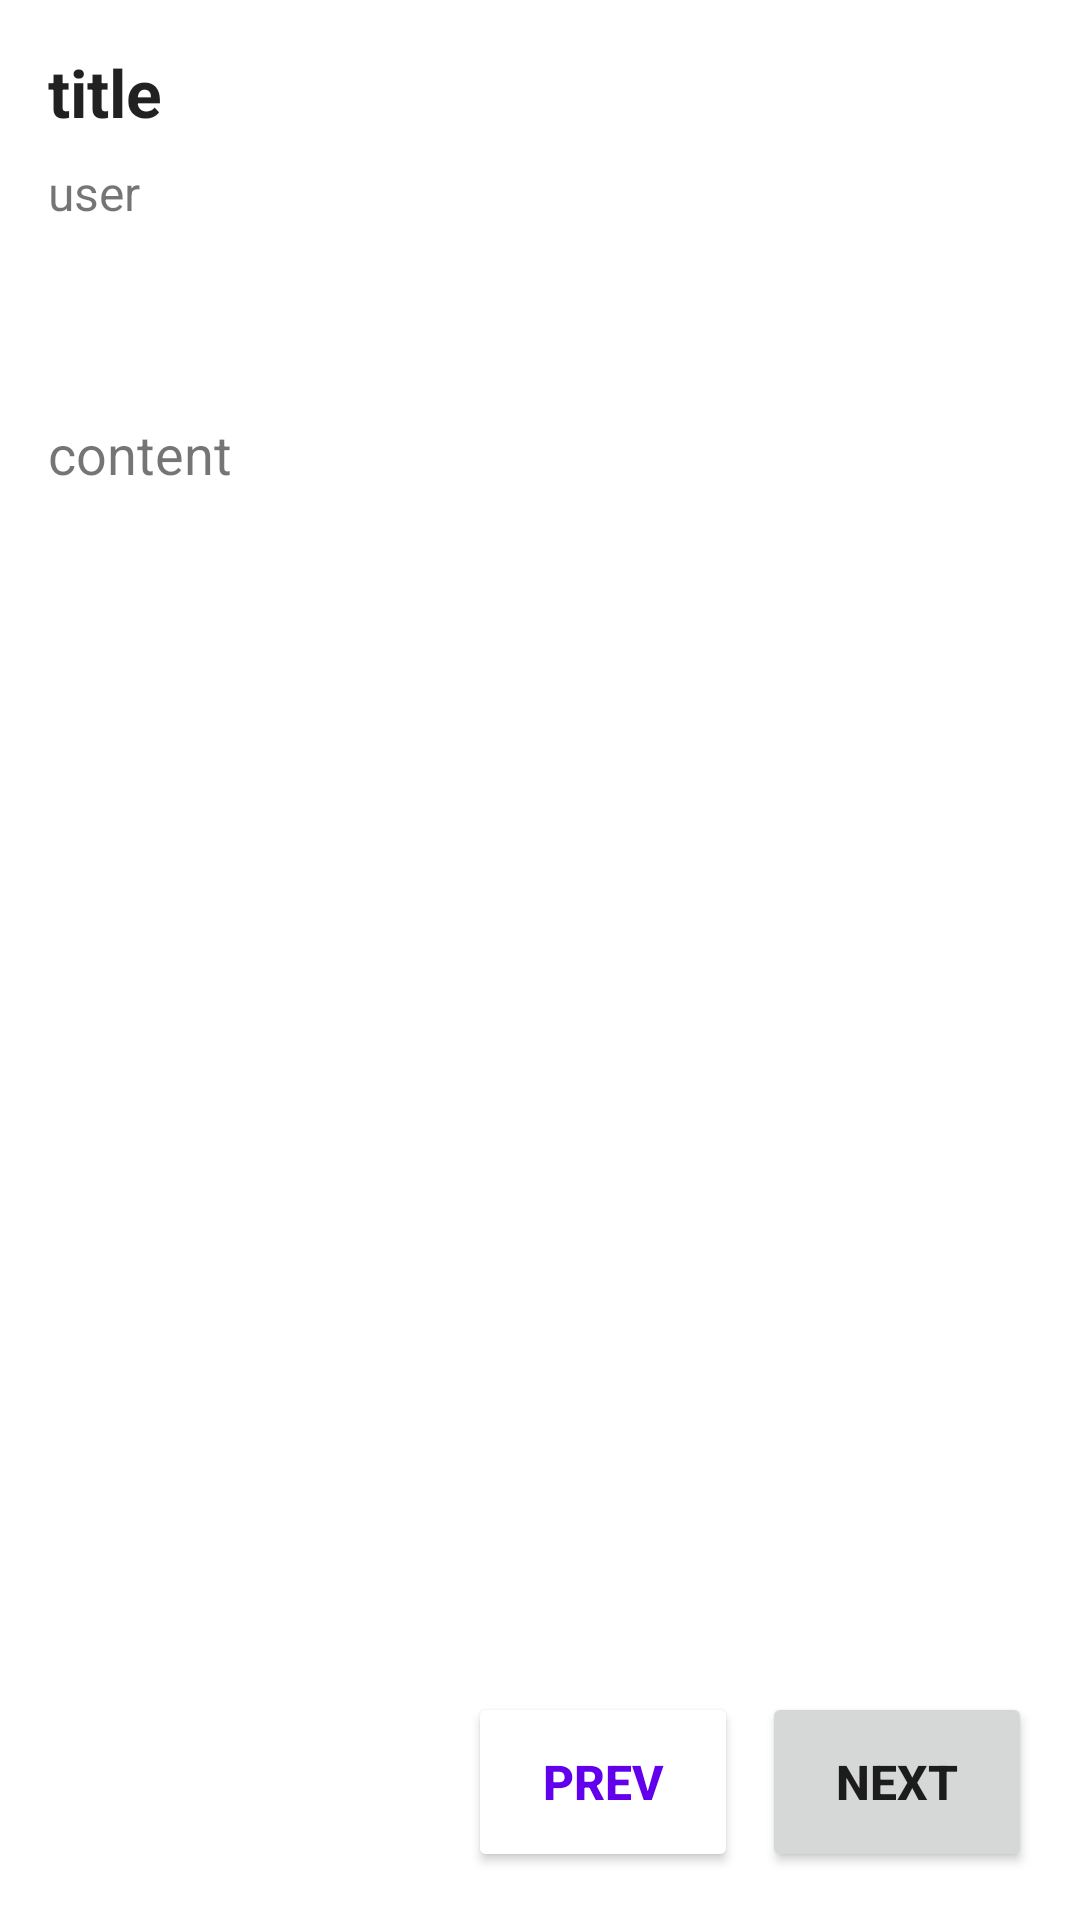

Android layout source for this screen:
<!-- AndroidManifest.xml: application theme Theme.ANMP_HobbyApp -->
<!-- res/layout/fragment_hobby_detail.xml -->
<?xml version="1.0" encoding="utf-8"?>
<FrameLayout xmlns:android="http://schemas.android.com/apk/res/android"
    xmlns:app="http://schemas.android.com/apk/res-auto"
    xmlns:tools="http://schemas.android.com/tools"
    android:layout_width="match_parent"
    android:layout_height="match_parent"
    tools:context=".view.HobbyDetailFragment">

    <androidx.constraintlayout.widget.ConstraintLayout
        android:layout_width="match_parent"
        android:layout_height="match_parent">

        <ImageView
            android:id="@+id/imgNews"
            android:layout_width="0dp"
            android:layout_height="wrap_content"
            android:visibility="visible"
            app:layout_constraintEnd_toEndOf="parent"
            app:layout_constraintStart_toStartOf="parent"
            app:layout_constraintTop_toTopOf="parent"
            tools:srcCompat="@drawable/ic_launcher_foreground" />

        <TextView
            android:id="@+id/txtTitle"
            android:layout_width="wrap_content"
            android:layout_height="wrap_content"
            android:layout_marginStart="16dp"
            android:layout_marginTop="16dp"
            android:text="title"
            android:textAlignment="viewStart"
            android:textAppearance="@style/TextAppearance.AppCompat.Large"
            android:textStyle="bold"
            app:layout_constraintStart_toStartOf="parent"
            app:layout_constraintTop_toBottomOf="@+id/imgNews" />

        <TextView
            android:id="@+id/txtUsername"
            android:layout_width="wrap_content"
            android:layout_height="wrap_content"
            android:layout_marginStart="16dp"
            android:layout_marginTop="8dp"
            android:text="user"
            android:textSize="16sp"
            app:layout_constraintStart_toStartOf="parent"
            app:layout_constraintTop_toBottomOf="@+id/txtTitle" />

        <TextView
            android:id="@+id/txtContent"
            android:layout_width="0dp"
            android:layout_height="wrap_content"
            android:layout_marginStart="16dp"
            android:layout_marginTop="64dp"
            android:layout_marginEnd="16dp"
            android:text="content"
            android:textAlignment="viewStart"
            android:textSize="18sp"
            app:layout_constraintEnd_toEndOf="parent"
            app:layout_constraintStart_toStartOf="parent"
            app:layout_constraintTop_toBottomOf="@+id/txtUsername" />

        <Button
            android:id="@+id/btnNext"
            android:layout_width="90dp"
            android:layout_height="60dp"
            android:layout_marginEnd="16dp"
            android:layout_marginBottom="16dp"
            android:outlineProvider="background"
            android:text="Next"
            android:textSize="16sp"
            android:textStyle="bold"
            app:cornerRadius="20dp"
            app:layout_constraintBottom_toBottomOf="parent"
            app:layout_constraintEnd_toEndOf="parent" />

        <Button
            android:id="@+id/btnPrev"
            android:layout_width="90dp"
            android:layout_height="60dp"
            android:layout_marginEnd="8dp"
            android:layout_marginBottom="16dp"
            android:backgroundTint="@color/white"
            android:outlineProvider="background"
            android:text="PREV"
            android:textColor="#6200ED"
            android:textSize="16sp"
            android:textStyle="bold"
            app:cornerRadius="20dp"
            app:layout_constraintBottom_toBottomOf="parent"
            app:layout_constraintEnd_toStartOf="@+id/btnNext" />
    </androidx.constraintlayout.widget.ConstraintLayout>
</FrameLayout>
<!-- resources referenced by this layout -->
<resources>
  <style name="Theme.ANMP_HobbyApp" parent="Theme.MaterialComponents.DayNight.DarkActionBar">
          
          <item name="colorPrimary">@color/purple_500</item>
          <item name="colorPrimaryVariant">@color/purple_700</item>
          <item name="colorOnPrimary">@color/white</item>
          
          <item name="colorSecondary">@color/teal_200</item>
          <item name="colorSecondaryVariant">@color/teal_700</item>
          <item name="colorOnSecondary">@color/black</item>
          
          <item name="android:statusBarColor">?attr/colorPrimaryVariant</item>
          
      </style>
  <!-- not gathered from this repository: default colours our renderer supplied (Android Studio template values) -->
  <color name="purple_500">#FF6200EE</color>
  <color name="purple_700">#FF3700B3</color>
  <color name="teal_200">#FF03DAC5</color>
  <color name="teal_700">#FF018786</color>
  <color name="black">#FF000000</color>
  <color name="white">#FFFFFFFF</color>
</resources>
